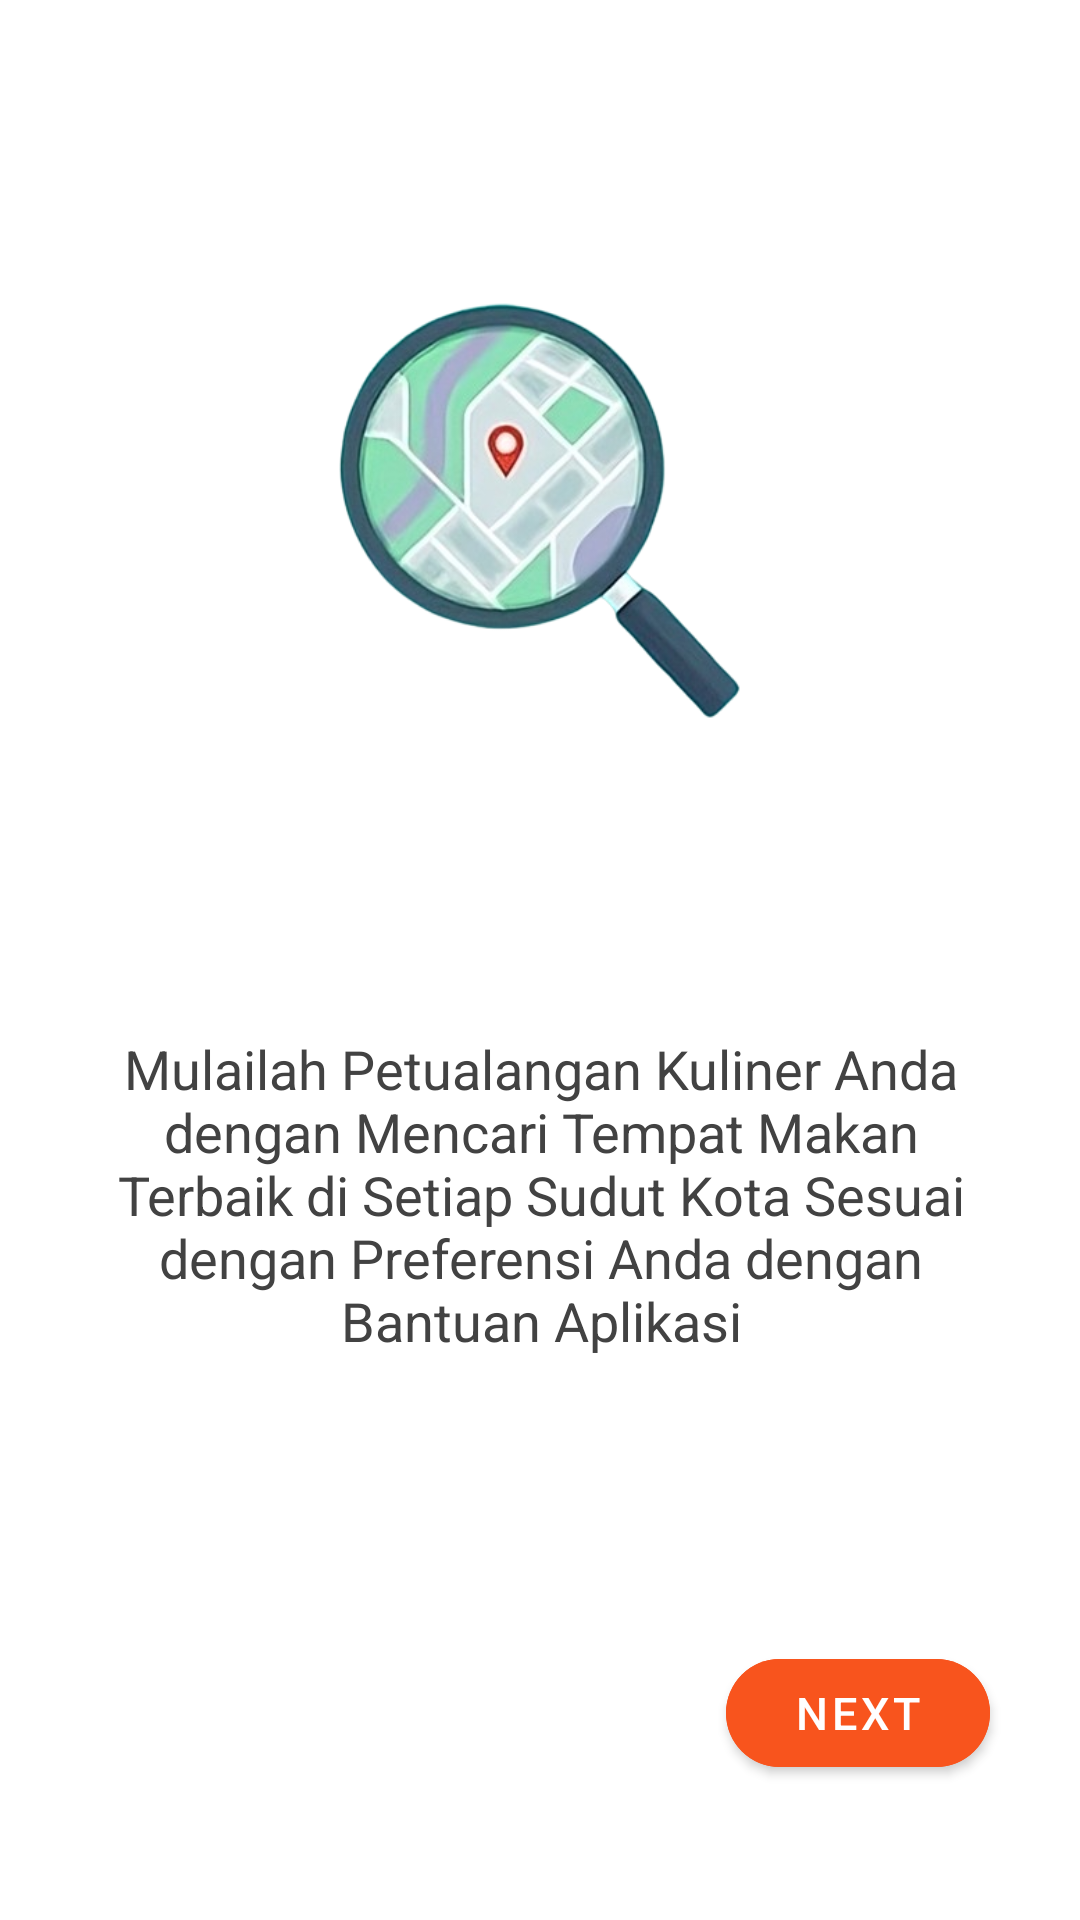

Layout XML and referenced resources for this Android screen:
<!-- AndroidManifest.xml: application theme AppTheme -->
<!-- res/layout/fragment_second_screen.xml -->
<?xml version="1.0" encoding="utf-8"?>
<androidx.constraintlayout.widget.ConstraintLayout xmlns:android="http://schemas.android.com/apk/res/android"
    xmlns:app="http://schemas.android.com/apk/res-auto"
    xmlns:tools="http://schemas.android.com/tools"
    android:layout_width="match_parent"
    android:layout_height="match_parent"
    android:layout_marginStart="30dp"
    android:layout_marginEnd="30dp"
    android:layout_marginBottom="20dp"
    android:gravity="center"
    android:orientation="vertical"
    android:padding="15dp"
    tools:context=".screens.SecondScreen">

    <ImageView
        android:id="@+id/img_onboarding_2"
        android:layout_width="320dp"
        android:layout_height="200dp"
        android:layout_marginTop="100dp"
        android:layout_marginBottom="396dp"
        android:adjustViewBounds="true"
        android:src="@drawable/onboarding_map"
        app:layout_constraintBottom_toBottomOf="parent"
        app:layout_constraintEnd_toEndOf="parent"
        app:layout_constraintStart_toStartOf="parent"
        app:layout_constraintTop_toTopOf="parent" />

    <TextView
        android:id="@+id/Title2"
        android:layout_width="match_parent"
        android:layout_height="wrap_content"
        android:layout_marginStart="15dp"
        android:layout_marginTop="330dp"
        android:layout_marginEnd="14dp"
        android:layout_marginBottom="342dp"
        android:gravity="center"
        android:text="Temukan Kenikmatan Kuliner di Ujung Jari Anda!"
        android:textColor="@color/title"
        android:textSize="20dp"
        android:textStyle="bold"
        app:layout_constraintBottom_toBottomOf="parent"
        app:layout_constraintEnd_toEndOf="parent"
        app:layout_constraintHorizontal_bias="0.0"
        app:layout_constraintStart_toStartOf="parent"
        app:layout_constraintTop_toTopOf="parent"
        app:layout_constraintVertical_bias="1.0" />

    <TextView
        android:id="@+id/Description2"
        android:layout_width="match_parent"
        android:layout_height="wrap_content"
        android:layout_gravity="center"
        android:layout_marginStart="15dp"
        android:layout_marginTop="380dp"
        android:layout_marginEnd="14dp"
        android:layout_marginBottom="224dp"
        android:text="Mulailah Petualangan Kuliner Anda dengan Mencari Tempat Makan Terbaik di Setiap Sudut Kota Sesuai dengan Preferensi Anda dengan Bantuan Aplikasi"
        android:textAlignment="center"
        android:textColor="@color/text"
        android:textSize="18sp"
        app:layout_constraintBottom_toBottomOf="parent"
        app:layout_constraintEnd_toEndOf="parent"
        app:layout_constraintStart_toStartOf="parent"
        app:layout_constraintTop_toTopOf="parent" />

    <com.google.android.material.button.MaterialButton
        android:id="@+id/button_OnBoard2"
        android:layout_width="wrap_content"
        android:layout_height="wrap_content"
        android:layout_marginEnd="15dp"
        android:layout_marginBottom="30dp"
        android:backgroundTint="@color/primary"
        android:text="Next"
        android:textColor="@color/white"
        android:textSize="15sp"
        app:cornerRadius="20dp"
        app:layout_constraintBottom_toBottomOf="parent"
        app:layout_constraintEnd_toEndOf="parent"/>

</androidx.constraintlayout.widget.ConstraintLayout>
<!-- resources referenced by this layout -->
<resources>
  <color name="primary">#F8541D</color>
  <color name="text">#424242</color>
  <color name="title">#191C1E</color>
  <color name="white">#FFFFFFFF</color>
  <!-- drawable onboarding_map: png bitmap (drawable, 115442 bytes) -->
  <style name="AppTheme" parent="Theme.MaterialComponents.Light.NoActionBar">
          <item name="android:windowBackground">@color/white</item>
          <item name="android:statusBarColor">@color/white</item>
      </style>
</resources>
